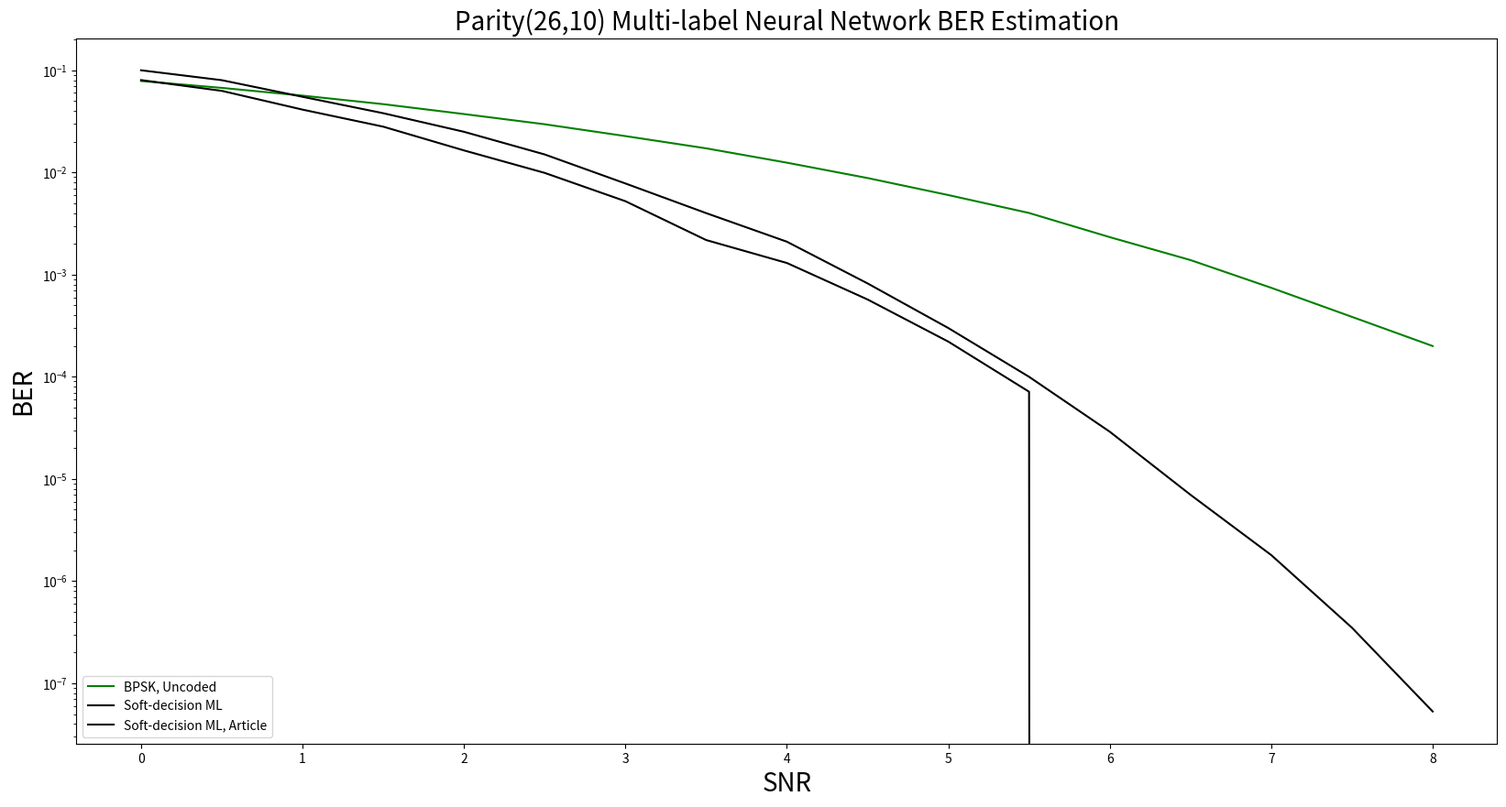

Recreate this plot in Python.
import matplotlib.pyplot as plt

# Data Storage Reference:
SNR = [0, 0.5, 1, 1.5, 2, 2.5, 3, 3.5, 4, 4.5, 5, 5.5, 6, 6.5, 7, 7.5, 8.0]

BER_uncoded_BPSK = [0.078508, 0.067265, 0.056491, 0.046608, 0.037289, 0.029629, 0.022689, 0.017221, # 0~3.5
                0.012463, 0.008816, 0.006007, 0.004012, 0.002327, 0.001388, 0.000743, 0.000386, 0.0002] # 4~8.0

BER_SDML_ref = [0.1, 0.08, 0.055, 0.038, 0.025, 0.015, 0.0078, 0.004, # 0~3.5
                0.0021, 0.00082, 0.0003, 0.0001, 2.9e-5, 7.0e-6, 1.8e-6, 3.5e-7, 5.3e-8] # 4~8.0

BER_SDML = [0.08018, 0.06289, 0.04121, 0.02806, 0.01643, 0.0099, 0.00523, 0.00218, # 0~3.5
                0.0013, 0.0005709, 0.0002209, 7.143e-05, 0.0, 0.0, 0.0, 0.0, 0.0] # 4~8.0

# BER_SDML = [0.09637, 0.07684, 0.05524, 0.03837, 0.02699, 0.0163, 0.00868, 0.00461, # 0~3.5
#             0.00252, 0.001, 0.000431, 0.000194, 0.0, 0.0, 0.0, 0.0, 0.0] # 4~8.0

# BER_SDML = [0.10524, 0.07885, 0.05839, 0.0425, 0.02708, 0.01786, 0.01015, 0.00538, # 0~3.5
#             0.0029, 0.00102, 0.00055, 0.0002154, 0.0, 0.0, 0.0, 0.0, 0.0] # 4~8.0

BER_MLNN_100 = [0.0, 0.0, 0.0, 0.0, 0.0, 0.0, 0.0, 0.0, # 0~3.5
               0.0, 0.0, 0.0, 0.0, 0.0, 0.0, 0.0, 0.0, 0.0] # 4.0~8.0

BER_MLNN_50_50 = [0.0, 0.0, 0.0, 0.0, 0.0, 0.0, 0.0, 0.0, # 0~3.5
               0.0, 0.0, 0.0, 0.0, 0.0, 0.0, 0.0, 0.0, 0.0] # 4.0~8.0

BER_MLNN_100_100 = [0.0, 0.0, 0.0, 0.0, 0.0, 0.0, 0.0, 0.0, # 0~3.5
               0.0, 0.0, 0.0, 0.0, 0.0, 0.0, 0.0, 0.0, 0.0] # 4.0~8.0


plt.figure(figsize=(20, 10))
plt.semilogy(SNR, BER_uncoded_BPSK, label='BPSK, Uncoded', color = "green")
plt.semilogy(SNR, BER_SDML, label='Soft-decision ML', color = "black")
plt.semilogy(SNR, BER_SDML_ref, label='Soft-decision ML, Article', color = "black")

# plt.semilogy(SNR, BER_MLNN_100, marker='D', label='N=100', color = "pink", linestyle='--')
# plt.semilogy(SNR, BER_MLNN_50_50, marker='o', label='N1=50, N2=50', color = "orange", linestyle='--')
# plt.semilogy(SNR, BER_MLNN_100_100, marker='v', label='N1=100, N2=100', color = "red", linestyle='--')

plt.xlabel('SNR', fontsize=20)
plt.ylabel('BER', fontsize=20)
plt.title('Parity(26,10) Multi-label Neural Network BER Estimation', fontsize=20)
plt.legend(['BPSK, Uncoded',
            'Soft-decision ML',
            'Soft-decision ML, Article',
            # 'N=100, Article', 'N=100', 'N1=50, N2=50', 'N1=100, N2=100',
            ], loc='lower left')
# plt.legend(['BPSK, Uncoded', 'Soft-decision ML', 'N=100, Article', 'N=100', 'N1=50, N2=50', 'N1=100, N2=100'], loc='lower left')

plt.show()
